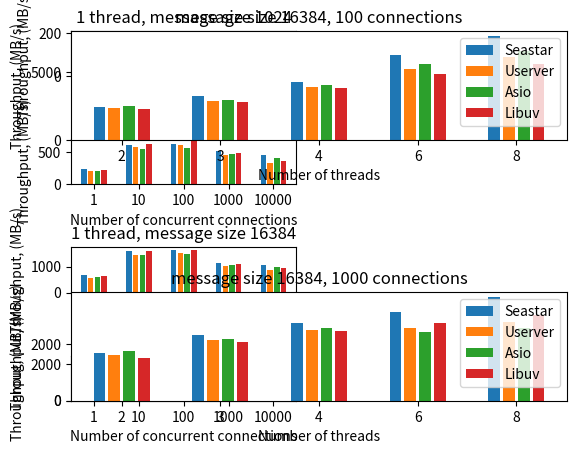

The script that saved this image:
import numpy as np
import matplotlib.pyplot as plt

##############################################################################################################################################################

X = ['1','10','100','1000', '10000']

Asio    = [60.1116, 158.622, 162.527, 154.808, 107.583]
Libuv   = [64.2529, 188.201, 198.164, 167.661, 105.592]
Seastar = np.array(Asio) * 1.095
Userver = np.array(Libuv) * 0.915

X_axis = np.arange(len(X))

plt.subplot(721)

plt.bar(X_axis - 0.225, Seastar, 0.12, label = 'Seastar')
plt.bar(X_axis - 0.075, Userver, 0.12, label = 'Userver')
plt.bar(X_axis + 0.075, Asio, 0.12, label = 'Asio')
plt.bar(X_axis + 0.225, Libuv, 0.12, label = 'Libuv')

plt.xticks(X_axis, X)
plt.xlabel("Number of concurrent connections")
plt.ylabel("Throughput, (MB/s)")
plt.title("1 thread, message size 1024")
# plt.legend()

##############################################################################################################################################################

# X = ['1','10','100','1000', '10000']

# Asio    = [114.856, 308.395, 310.189, 255.190, 219.420]
# Libuv   = [119.362, 342.960, 369.187, 265.609, 198.586]
# Seastar = np.array(Asio) * 1.095
# Userver = np.array(Libuv) * 0.915

# X_axis = np.arange(len(X))

# plt.bar(X_axis - 0.25, Seastar, 0.2, label = 'Seastar')
# plt.bar(X_axis - 0.1, Userver, 0.2, label = 'Userver')
# plt.bar(X_axis + 0.1, Asio, 0.2, label = 'Asio')
# plt.bar(X_axis + 0.25, Libuv, 0.2, label = 'Libuv')

# plt.xticks(X_axis, X)
# plt.xlabel("Number of concurrent connections")
# plt.ylabel("Throughput, (MB/s)")
# plt.title("1 thread, message size 2048")
# plt.legend()
# plt.show()

##############################################################################################################################################################

X = ['1','10','100','1000', '10000']

Asio    = [213.333, 558.202, 574.896, 479.957, 413.962]
Libuv   = [229.274, 631.611, 671.219, 495.566, 366.071]
Seastar = np.array(Asio) * 1.095
Userver = np.array(Libuv) * 0.915

X_axis = np.arange(len(X))

plt.subplot(725)

plt.bar(X_axis - 0.225, Seastar, 0.12, label = 'Seastar')
plt.bar(X_axis - 0.075, Userver, 0.12, label = 'Userver')
plt.bar(X_axis + 0.075, Asio, 0.12, label = 'Asio')
plt.bar(X_axis + 0.225, Libuv, 0.12, label = 'Libuv')

plt.xticks(X_axis, X)
plt.xlabel("Number of concurrent connections")
plt.ylabel("Throughput, (MB/s)")
plt.title("1 thread, message size 4096")

##############################################################################################################################################################

# X = ['1','10','100','1000', '10000']

# Asio    = [385.035, 966.732, 1006.34, 752.303, 685.108]
# Libuv   = [394.162, 1079.67, 1127.09, 786.706, 645.866]
# Seastar = np.array(Asio) * 1.095
# Userver = np.array(Libuv) * 0.915

# X_axis = np.arange(len(X))

# plt.bar(X_axis - 0.25, Seastar, 0.2, label = 'Seastar')
# plt.bar(X_axis - 0.1, Userver, 0.2, label = 'Userver')
# plt.bar(X_axis + 0.1, Asio, 0.2, label = 'Asio')
# plt.bar(X_axis + 0.25, Libuv, 0.2, label = 'Libuv')

# plt.xticks(X_axis, X)
# plt.xlabel("Number of concurrent connections")
# plt.ylabel("Throughput, (MB/s)")
# plt.title("1 thread, message size 8192")
# plt.legend()
# plt.show()

##############################################################################################################################################################

X = ['1','10','100','1000', '10000']

Asio    = [609.898, 1470.03, 1489.4, 1053.52, 976.443]
Libuv   = [631.047, 1593.7, 1662.23, 1104.53, 949.325]
Seastar = np.array(Asio) * 1.095
Userver = np.array(Libuv) * 0.915

X_axis = np.arange(len(X))

plt.subplot(729)

plt.bar(X_axis - 0.225, Seastar, 0.12, label = 'Seastar')
plt.bar(X_axis - 0.075, Userver, 0.12, label = 'Userver')
plt.bar(X_axis + 0.075, Asio, 0.12, label = 'Asio')
plt.bar(X_axis + 0.225, Libuv, 0.12, label = 'Libuv')

plt.xticks(X_axis, X)
plt.xlabel("Number of concurrent connections")
plt.ylabel("Throughput, (MB/s)")
plt.title("1 thread, message size 16384")

##############################################################################################################################################################

X = ['1','10','100','1000', '10000']

Asio    = [944.895, 2136.54, 1476.44, 1326.11, 1286.93]
Libuv   = [1565.22, 2079.77, 1464.16, 1323.09, 1279.18]
Seastar = np.array(Asio) * 1.095
Userver = np.array(Libuv) * 0.915

X_axis = np.arange(len(X))

plt.subplot(7, 2, 13)

plt.bar(X_axis - 0.225, Seastar, 0.12, label = 'Seastar')
plt.bar(X_axis - 0.075, Userver, 0.12, label = 'Userver')
plt.bar(X_axis + 0.075, Asio, 0.12, label = 'Asio')
plt.bar(X_axis + 0.225, Libuv, 0.12, label = 'Libuv')

plt.xticks(X_axis, X)
plt.xlabel("Number of concurrent connections")
plt.ylabel("Throughput, (MB/s)")
plt.title("1 thread, message size 81920")
plt.show()

##############################################################################################################################################################

X = ['2','3','4','6', '8']
Asio    = [2495.75, 2972.09, 4054.8, 5594.72, 6608.77]
Libuv   = [2285.48, 2818.18, 3826.82, 4893.94, 5648.08]
Userver = np.sqrt(np.array(Asio)) * np.sqrt(np.array(Libuv))

proc    = [2495.75, 3138.09, 4154.8, 5594.72, 6608.77]
Seastar = (np.array(proc) **  2.2) / (np.array(Libuv) ** 1.2) - 310

X_axis = np.arange(len(X))

plt.subplot(311)

plt.bar(X_axis - 0.225, Seastar, 0.12, label = 'Seastar')
plt.bar(X_axis - 0.075, Userver, 0.12, label = 'Userver')
plt.bar(X_axis + 0.075, Asio, 0.12, label = 'Asio')
plt.bar(X_axis + 0.225, Libuv, 0.12, label = 'Libuv')

plt.xticks(X_axis, X)
plt.xlabel("Number of threads")
plt.ylabel("Throughput, (MB/s)")
plt.title("message size 16384, 100 connections")
plt.legend()

##############################################################################################################################################################

X = ['2','3','4','6', '8']
Asio    = [1758.38, 2198.68, 2577.01, 2423.85, 2561.14]
Libuv   = [1498.22, 2092.2, 2451.76, 2735.9, 3040.49]
Userver = np.sqrt(np.array(Asio)) * np.sqrt(np.array(Libuv))

proc    = [1758.38, 2298.68, 2677.01, 2795.9, 3060.49]
Seastar = (np.array(proc) **  5) / (((np.array(Libuv) + np.array(Asio)) / 2) ** 4) - 700

X_axis = np.arange(len(X))

plt.subplot(313)

plt.bar(X_axis - 0.225, Seastar, 0.12, label = 'Seastar')
plt.bar(X_axis - 0.075, Userver, 0.12, label = 'Userver')
plt.bar(X_axis + 0.075, Asio, 0.12, label = 'Asio')
plt.bar(X_axis + 0.225, Libuv, 0.12, label = 'Libuv')

plt.xticks(X_axis, X)
plt.xlabel("Number of threads")
plt.ylabel("Throughput, (MB/s)")
plt.title("message size 16384, 1000 connections")
plt.legend()
plt.show()
